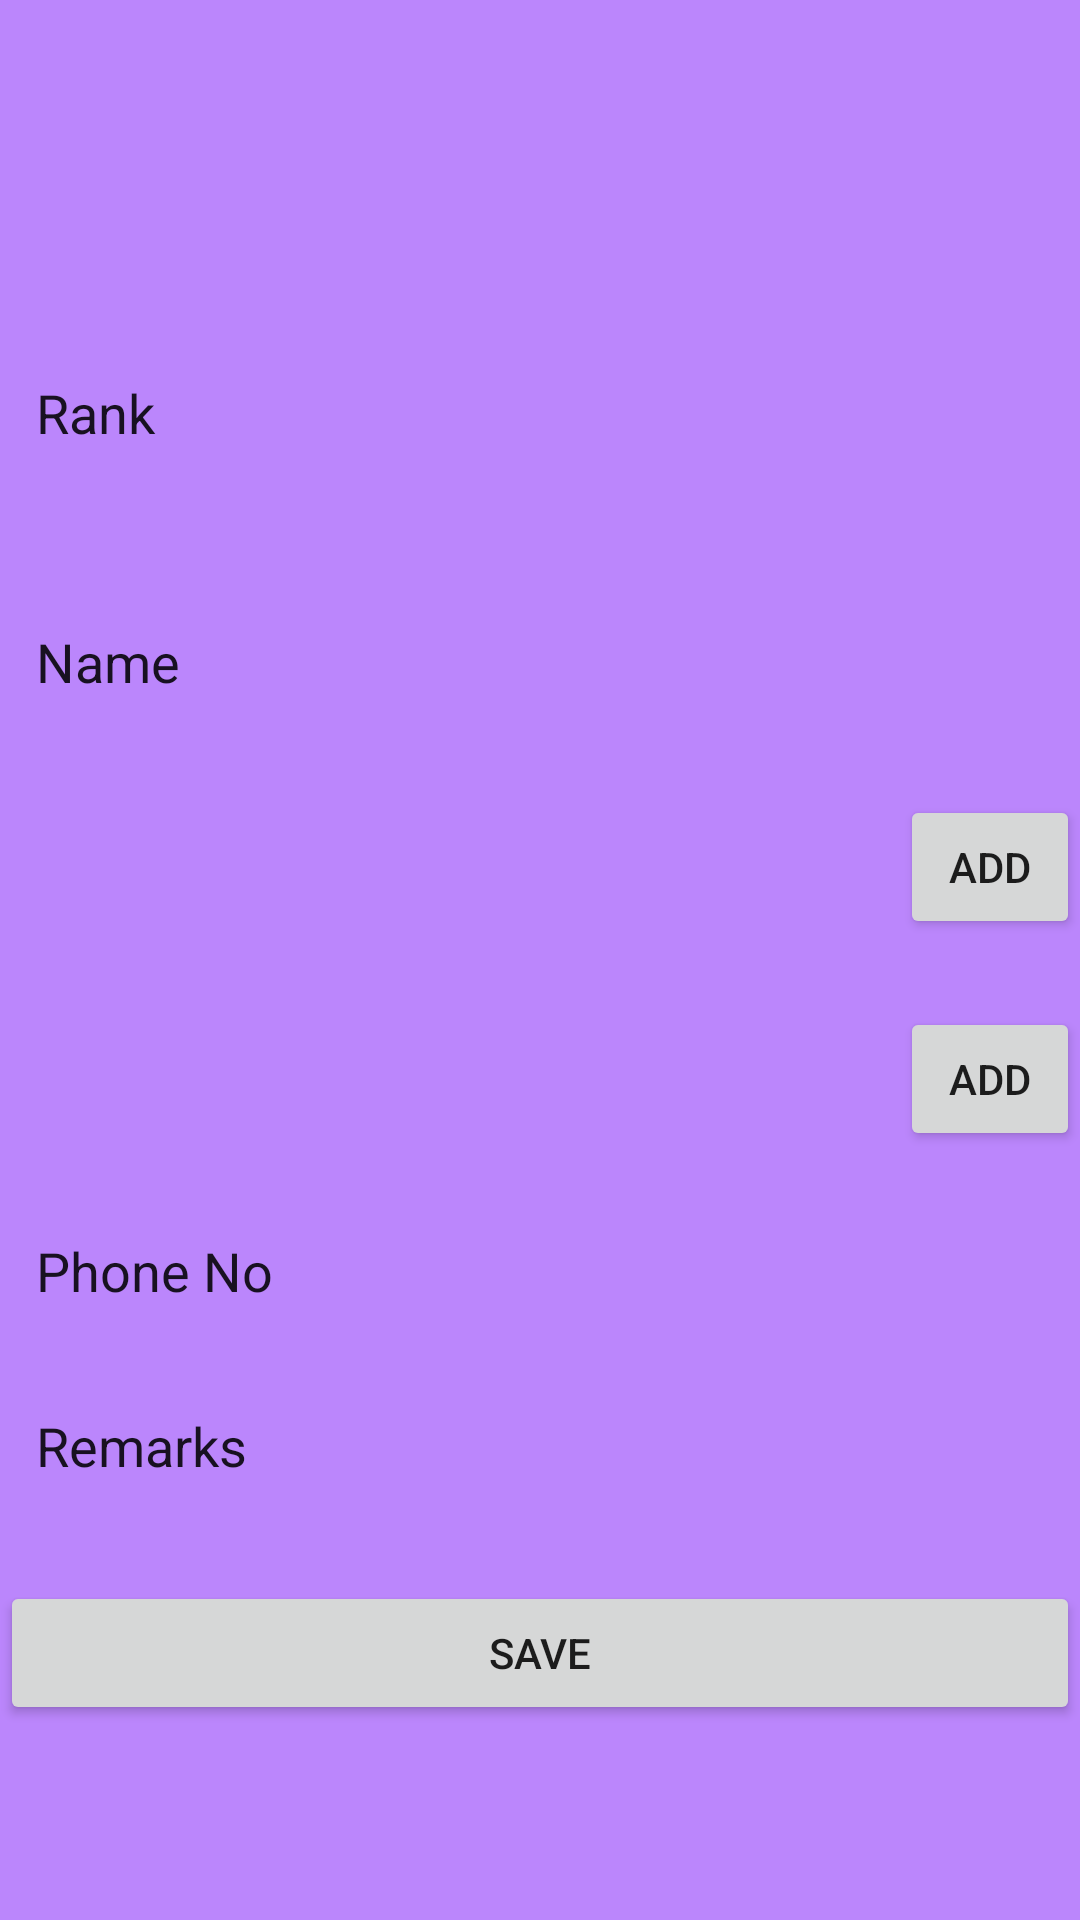

The Android layout XML behind this screen, and the referenced resources:
<!-- AndroidManifest.xml: application theme Theme.DDHPolice -->
<!-- res/layout/activity_adding_new_person.xml -->
<?xml version="1.0" encoding="utf-8"?>
<androidx.constraintlayout.widget.ConstraintLayout xmlns:android="http://schemas.android.com/apk/res/android"
    xmlns:app="http://schemas.android.com/apk/res-auto"
    xmlns:tools="http://schemas.android.com/tools"
    android:layout_width="match_parent"
    android:layout_height="match_parent"
    android:background="@color/purple_200"
    tools:context="com.demoo.ddhpolice.AddingNewPerson">


    <EditText
        android:id="@+id/rankNo"
        android:layout_width="411dp"
        android:layout_height="45dp"
        android:layout_weight="1"
        android:inputType="textPersonName"
        android:ems="10"
        android:elevation="23dp"
        android:background="@drawable/botton_sheet_background"
        android:paddingLeft="12dp"
        android:text="Rank"
        app:layout_constraintBottom_toBottomOf="parent"
        app:layout_constraintEnd_toEndOf="parent"
        app:layout_constraintHorizontal_bias="0.0"
        app:layout_constraintStart_toStartOf="parent"
        app:layout_constraintTop_toTopOf="parent"
        app:layout_constraintVertical_bias="0.193" />

    <EditText
        android:id="@+id/PhoneNo"
        android:layout_width="405dp"
        android:layout_height="44dp"
        android:layout_weight="1"
        android:background="@drawable/botton_sheet_background"
        android:elevation="23dp"
        android:ems="10"
        android:inputType="textPersonName"
        android:paddingLeft="12dp"
        android:text="Phone No"
        app:layout_constraintBottom_toBottomOf="parent"
        app:layout_constraintEnd_toEndOf="parent"
        app:layout_constraintHorizontal_bias="0.0"
        app:layout_constraintStart_toStartOf="parent"
        app:layout_constraintTop_toTopOf="parent"
        app:layout_constraintVertical_bias="0.674" />


    <EditText
        android:id="@+id/name"
        android:layout_width="406dp"
        android:layout_height="45dp"
        android:layout_weight="1"
        android:background="@drawable/botton_sheet_background"
        android:elevation="23dp"
        android:ems="10"
        android:inputType="textPersonName"
        android:paddingLeft="12dp"
        android:text="Name"
        app:layout_constraintBottom_toBottomOf="parent"
        app:layout_constraintEnd_toEndOf="parent"
        app:layout_constraintHorizontal_bias="0.0"
        app:layout_constraintStart_toStartOf="parent"
        app:layout_constraintTop_toTopOf="parent"
        app:layout_constraintVertical_bias="0.333" />

    <LinearLayout
        android:id="@+id/linearLayout"
        android:layout_width="match_parent"
        android:layout_height="wrap_content"
        app:layout_constraintBottom_toBottomOf="parent"
        app:layout_constraintEnd_toEndOf="parent"
        app:layout_constraintHorizontal_bias="0.0"
        app:layout_constraintStart_toStartOf="parent"
        app:layout_constraintTop_toTopOf="parent"
        app:layout_constraintVertical_bias="0.449">

        <Spinner
            android:id="@+id/spinnerUnit"
            android:layout_width="300dp"
            android:layout_height="50dp"
            android:background="@drawable/botton_sheet_background"
            app:layout_constraintBottom_toBottomOf="parent"
            app:layout_constraintEnd_toEndOf="parent"
            app:layout_constraintHorizontal_bias="0.057"
            app:layout_constraintStart_toStartOf="parent"
            app:layout_constraintTop_toTopOf="parent"
            app:layout_constraintVertical_bias="0.077" />

        <Button
            android:id="@+id/addingUnit"
            android:layout_width="match_parent"
            android:layout_height="wrap_content"
            android:text="add"
            tools:layout_editor_absoluteX="313dp"
            tools:layout_editor_absoluteY="58dp" />


    </LinearLayout>

    <LinearLayout
        android:layout_width="match_parent"
        android:layout_height="wrap_content"
        app:layout_constraintBottom_toBottomOf="parent"
        app:layout_constraintEnd_toEndOf="parent"
        app:layout_constraintHorizontal_bias="0.0"
        app:layout_constraintStart_toStartOf="parent"
        app:layout_constraintTop_toTopOf="parent"
        app:layout_constraintVertical_bias="0.569">

        <Spinner
            android:id="@+id/spinnerPreAttach"
            android:layout_width="300dp"
            android:layout_height="50dp"
            android:background="@drawable/botton_sheet_background"
            app:layout_constraintBottom_toBottomOf="parent"
            app:layout_constraintEnd_toEndOf="parent"
            app:layout_constraintHorizontal_bias="0.057"
            app:layout_constraintStart_toStartOf="parent"
            app:layout_constraintTop_toTopOf="parent"
            app:layout_constraintVertical_bias="0.077" />

        <Button
            android:id="@+id/addingPreAttach"
            android:layout_width="match_parent"
            android:layout_height="wrap_content"
            android:text="add"
            tools:layout_editor_absoluteX="313dp"
            tools:layout_editor_absoluteY="58dp" />


    </LinearLayout>

    <EditText
        android:id="@+id/Remarkss"
        android:layout_width="406dp"
        android:layout_height="49dp"
        android:layout_weight="1"
        android:background="@drawable/botton_sheet_background"
        android:elevation="23dp"
        android:ems="10"
        android:inputType="textPersonName"
        android:paddingLeft="12dp"
        android:text="Remarks"
        app:layout_constraintBottom_toBottomOf="parent"
        app:layout_constraintEnd_toEndOf="parent"
        app:layout_constraintHorizontal_bias="0.0"
        app:layout_constraintStart_toStartOf="parent"
        app:layout_constraintTop_toTopOf="parent"
        app:layout_constraintVertical_bias="0.774" />

    <Button
        android:id="@+id/buttonSave"
        android:layout_width="match_parent"
        android:layout_height="wrap_content"
        android:text="save"
        app:layout_constraintBottom_toBottomOf="parent"
        app:layout_constraintEnd_toEndOf="parent"
        app:layout_constraintHorizontal_bias="0.5"
        app:layout_constraintStart_toStartOf="parent"
        app:layout_constraintTop_toTopOf="parent"
        app:layout_constraintVertical_bias="0.89" />


</androidx.constraintlayout.widget.ConstraintLayout>
<!-- resources referenced by this layout -->
<resources>
  <style name="Theme.DDHPolice" parent="Theme.MaterialComponents.DayNight.DarkActionBar">
          
          <item name="colorPrimary">@color/purple_500</item>
          <item name="colorPrimaryVariant">@color/purple_700</item>
          <item name="colorOnPrimary">@color/white</item>
          
          <item name="colorSecondary">@color/teal_200</item>
          <item name="colorSecondaryVariant">@color/teal_700</item>
          <item name="colorOnSecondary">@color/black</item>
          
          <item name="android:statusBarColor">?attr/colorPrimaryVariant</item>
          
      </style>
  <!-- not gathered from this repository: default colours our renderer supplied (Android Studio template values) -->
  <color name="purple_200">#FFBB86FC</color>
  <color name="purple_500">#FF6200EE</color>
  <color name="purple_700">#FF3700B3</color>
  <color name="teal_200">#FF03DAC5</color>
  <color name="teal_700">#FF018786</color>
  <color name="black">#FF000000</color>
  <color name="white">#FFFFFFFF</color>
</resources>
